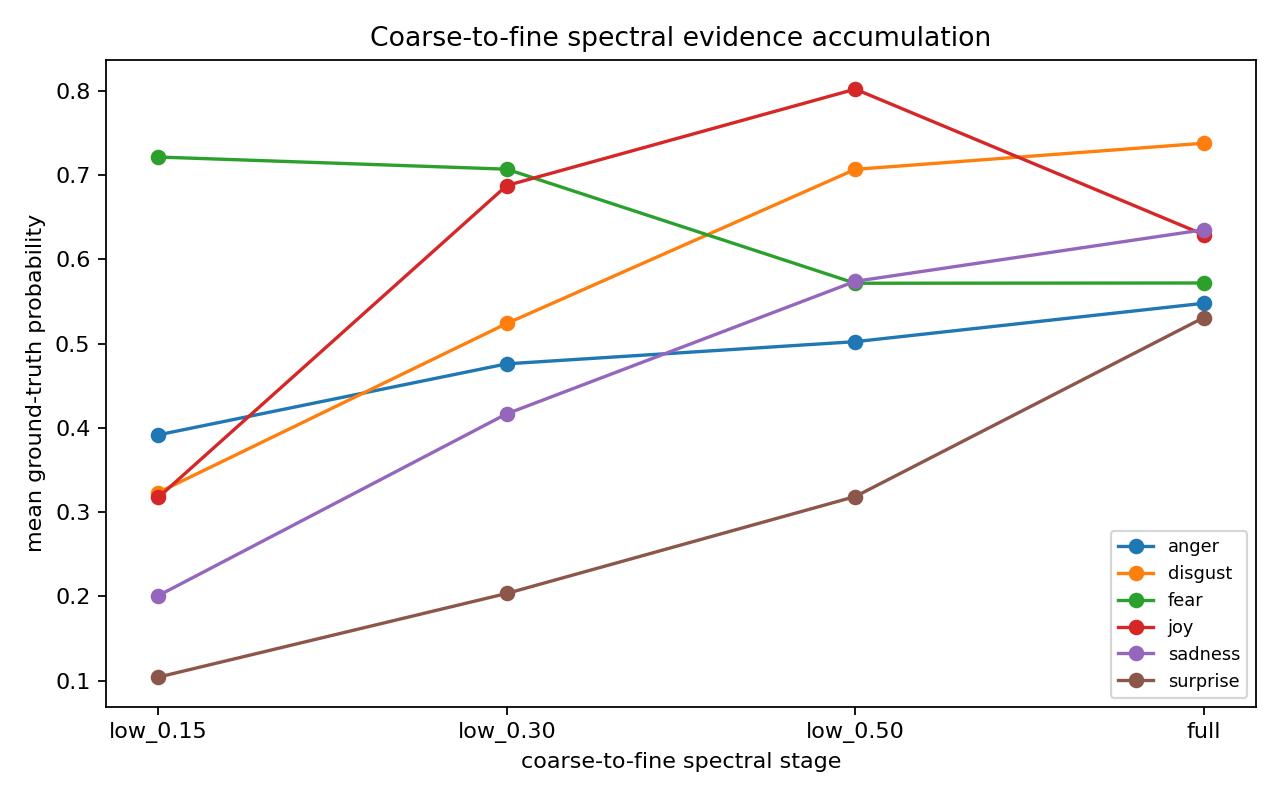

Data behind this chart, as committed beside it:
class_idx, class_name, stage, mean_gt_prob, mean_entropy, acc
0, anger, low_0.15, 0.3917, 0.994, 0.3939
0, anger, low_0.30, 0.476, 0.8728, 0.5556
0, anger, low_0.50, 0.5023, 0.8121, 0.5758
0, anger, full, 0.5479, 0.7874, 0.6061
1, disgust, low_0.15, 0.3232, 0.9868, 0.3636
1, disgust, low_0.30, 0.5239, 0.7023, 0.5758
1, disgust, low_0.50, 0.7069, 0.5447, 0.7576
1, disgust, full, 0.7379, 0.4952, 0.7879
2, fear, low_0.15, 0.7215, 0.7475, 0.9293
2, fear, low_0.30, 0.7071, 0.6361, 0.8384
2, fear, low_0.50, 0.5717, 0.7309, 0.6667
2, fear, full, 0.572, 0.7051, 0.697
3, joy, low_0.15, 0.3174, 1.166, 0.3939
3, joy, low_0.30, 0.6877, 0.7658, 0.8687
3, joy, low_0.50, 0.8021, 0.4935, 0.8889
3, joy, full, 0.6294, 0.7126, 0.7677
4, sadness, low_0.15, 0.2008, 1.027, 0.1616
4, sadness, low_0.30, 0.4167, 0.8423, 0.4545
4, sadness, low_0.50, 0.574, 0.696, 0.6263
4, sadness, full, 0.6352, 0.6548, 0.7273
5, surprise, low_0.15, 0.104, 1.152, 0.05051
5, surprise, low_0.30, 0.2034, 1.006, 0.202
5, surprise, low_0.50, 0.3185, 0.7826, 0.303
5, surprise, full, 0.5309, 0.7336, 0.596
